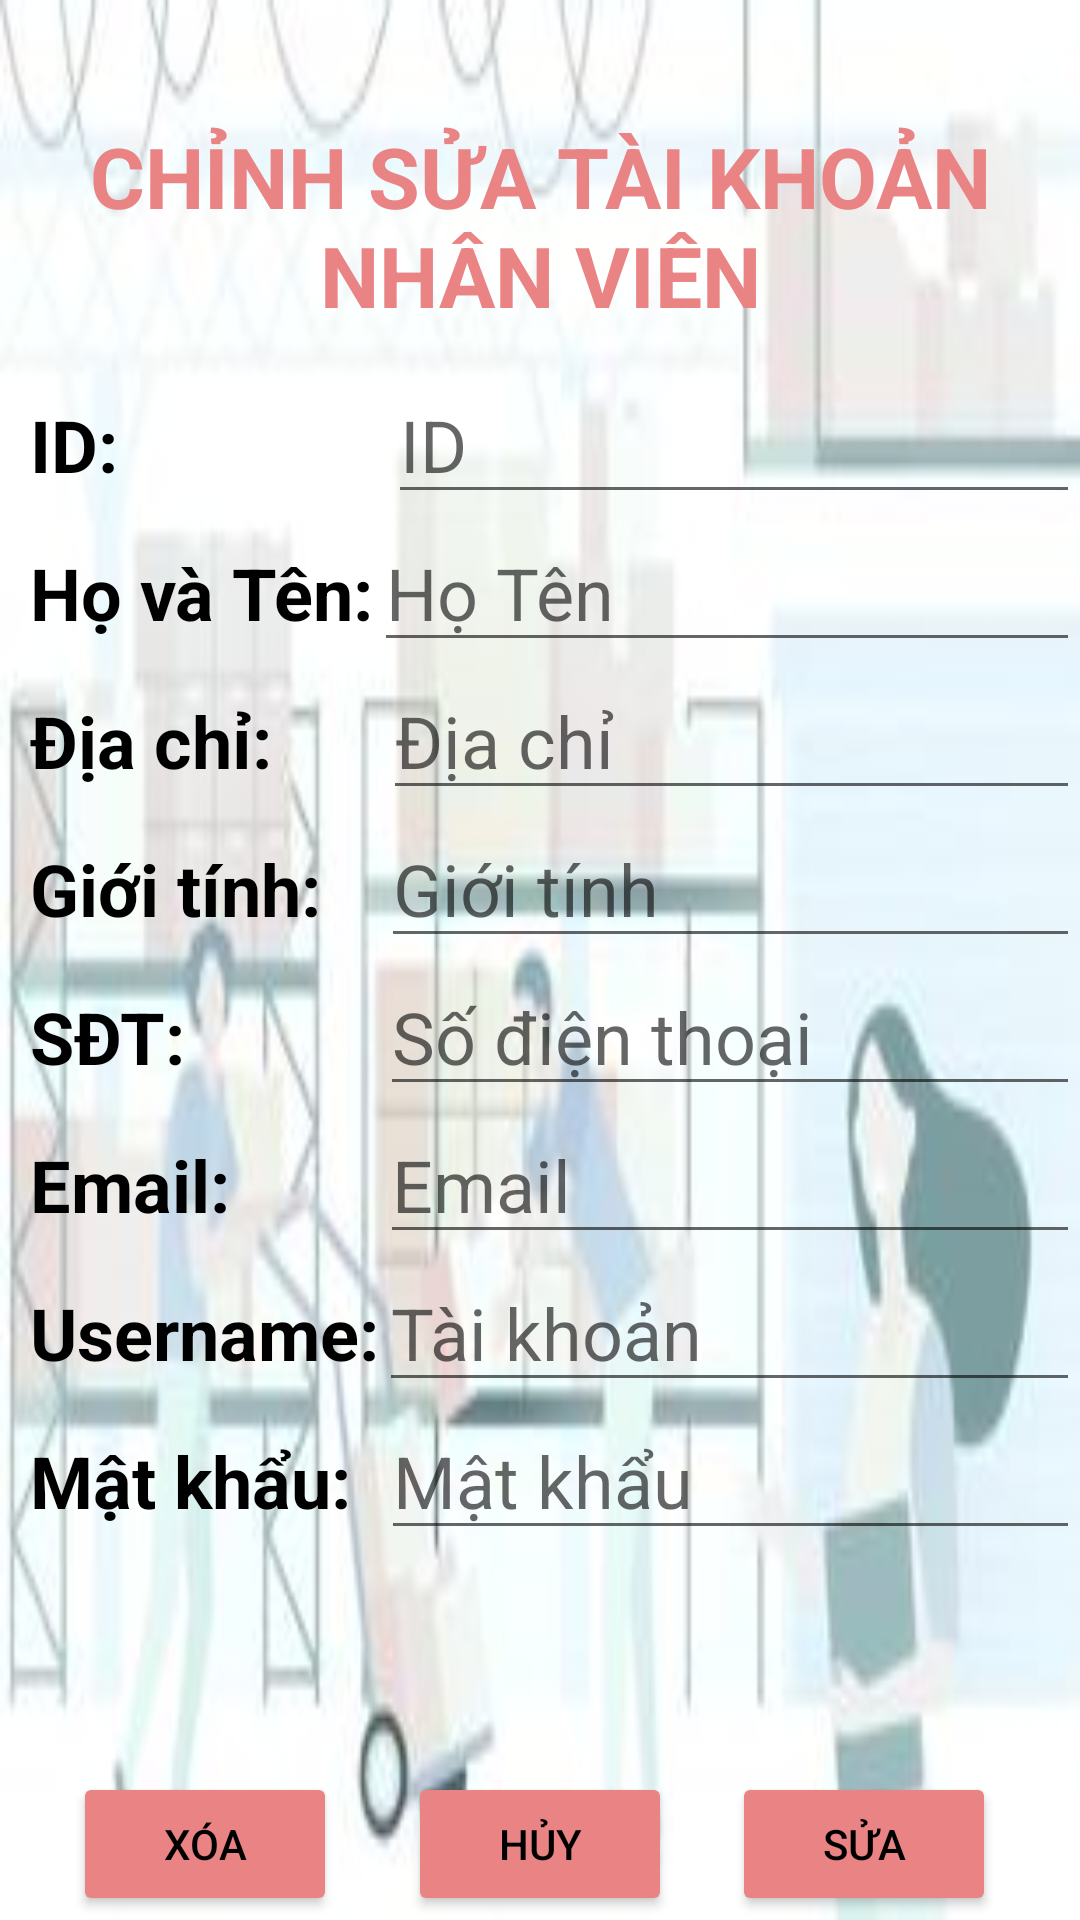

Here is an Android app screen rendered from its layout file. Give the layout XML and the strings, colors and styles it references.
<!-- AndroidManifest.xml: application theme Theme.EPos -->
<!-- res/layout/activity_edit_staff_acount.xml -->
<?xml version="1.0" encoding="utf-8"?>
<androidx.constraintlayout.widget.ConstraintLayout xmlns:android="http://schemas.android.com/apk/res/android"
    xmlns:app="http://schemas.android.com/apk/res-auto"
    xmlns:tools="http://schemas.android.com/tools"
    android:layout_width="match_parent"
    android:layout_height="match_parent"
    android:background="@drawable/backgroundedit"
    tools:context=".EditStaffAcountActivity">

    <TextView
        android:id="@+id/textView6"
        android:layout_width="wrap_content"
        android:layout_height="wrap_content"
        android:layout_marginTop="40dp"
        android:text="CHỈNH SỬA TÀI KHOẢN NHÂN VIÊN"
        android:textAlignment="center"
        android:textAllCaps="false"
        android:textColor="#EA8484"
        android:textSize="28sp"
        android:textStyle="bold"
        app:layout_constraintEnd_toEndOf="parent"
        app:layout_constraintHorizontal_bias="0.0"
        app:layout_constraintStart_toStartOf="parent"
        app:layout_constraintTop_toTopOf="parent" />

    <ScrollView
        android:id="@+id/scrV_editAcc"
        android:layout_width="match_parent"
        android:layout_height="468dp"
        app:layout_constraintBottom_toBottomOf="parent"
        app:layout_constraintEnd_toEndOf="parent"
        app:layout_constraintStart_toStartOf="parent"
        app:layout_constraintTop_toBottomOf="@+id/textView6"
        app:layout_constraintVertical_bias="0.188">

        <LinearLayout
            android:layout_width="match_parent"
            android:layout_height="wrap_content"
            android:orientation="vertical">

            <LinearLayout
                android:layout_width="match_parent"
                android:layout_height="wrap_content"
                android:layout_marginLeft="10dp"
                android:orientation="horizontal">

                <TextView
                    android:id="@+id/tv_ID"
                    android:layout_width="wrap_content"
                    android:layout_height="wrap_content"
                    android:text="ID:"
                    android:textColor="@color/black"
                    android:textSize="24dp"
                    android:textStyle="bold" />

                <EditText
                    android:id="@+id/et_editAcc_id"
                    android:layout_width="match_parent"
                    android:layout_height="wrap_content"
                    android:ems="10"
                    android:layout_marginLeft="90dp"
                    android:hint="ID"
                    android:inputType="textPersonName"
                    android:textSize="24sp" />
            </LinearLayout>

            <LinearLayout
                android:layout_width="match_parent"
                android:layout_height="wrap_content"
                android:layout_marginLeft="10dp"
                android:orientation="horizontal">

                <TextView
                    android:id="@+id/tv_ten"
                    android:layout_width="wrap_content"
                    android:layout_height="wrap_content"
                    android:text="Họ và Tên:"
                    android:textColor="@color/black"
                    android:textSize="24dp"
                    android:textStyle="bold" />

                <EditText
                    android:id="@+id/et_editAcc_name"
                    android:layout_width="match_parent"
                    android:layout_height="wrap_content"
                    android:ems="10"
                    android:hint="Họ Tên"
                    android:inputType="textPersonName"
                    android:textSize="24sp" />
            </LinearLayout>

            <LinearLayout
                android:layout_width="match_parent"
                android:layout_height="wrap_content"
                android:layout_marginLeft="10dp"
                android:orientation="horizontal">

                <TextView
                    android:id="@+id/tv_diachi"
                    android:layout_width="wrap_content"
                    android:layout_height="wrap_content"
                    android:text="Địa chỉ:"
                    android:textColor="@color/black"
                    android:textSize="24dp"
                    android:textStyle="bold" />

                <EditText
                    android:id="@+id/et_editAcc_address"
                    android:layout_width="match_parent"
                    android:layout_height="wrap_content"
                    android:ems="10"
                    android:layout_marginLeft="37dp"
                    android:hint="Địa chỉ"
                    android:inputType="textPersonName"
                    android:textSize="24sp" />
            </LinearLayout>

            <LinearLayout
                android:layout_width="match_parent"
                android:layout_height="wrap_content"
                android:layout_marginLeft="10dp"
                android:orientation="horizontal">

                <TextView
                    android:id="@+id/tv_gioitinh"
                    android:layout_width="wrap_content"
                    android:layout_height="wrap_content"
                    android:text="Giới tính:"
                    android:textColor="@color/black"
                    android:textSize="24dp"
                    android:textStyle="bold" />

                <EditText
                    android:id="@+id/et_editAcc_gender"
                    android:layout_width="match_parent"
                    android:layout_height="wrap_content"
                    android:ems="10"
                    android:layout_marginLeft="20dp"
                    android:hint="Giới tính"
                    android:inputType="textPersonName"
                    android:textSize="24sp" />
            </LinearLayout>

            <LinearLayout
                android:layout_width="match_parent"
                android:layout_height="wrap_content"
                android:layout_marginLeft="10dp"
                android:orientation="horizontal">

                <TextView
                    android:id="@+id/tv_sdt"
                    android:layout_width="wrap_content"
                    android:layout_height="wrap_content"
                    android:text="SĐT:"
                    android:textColor="@color/black"
                    android:textSize="24dp"
                    android:textStyle="bold" />

                <EditText
                    android:id="@+id/et_editAcc_mobile"
                    android:layout_width="match_parent"
                    android:layout_height="wrap_content"
                    android:ems="10"
                    android:layout_marginLeft="65dp"
                    android:hint="Số điện thoại"
                    android:inputType="phone"
                    android:textSize="24sp" />
            </LinearLayout>

            <LinearLayout
                android:layout_width="match_parent"
                android:layout_height="wrap_content"
                android:layout_marginLeft="10dp"
                android:orientation="horizontal">

                <TextView
                    android:id="@+id/tv_mail"
                    android:layout_width="wrap_content"
                    android:layout_height="wrap_content"
                    android:text="Email:"
                    android:textColor="@color/black"
                    android:textSize="24dp"
                    android:textStyle="bold" />

                <EditText
                    android:id="@+id/et_editAcc_email"
                    android:layout_width="match_parent"
                    android:layout_height="wrap_content"
                    android:ems="10"
                    android:layout_marginLeft="50dp"
                    android:hint="Email"
                    android:inputType="textWebEmailAddress"
                    android:textSize="24sp" />
            </LinearLayout>

            <LinearLayout
                android:layout_width="match_parent"
                android:layout_height="wrap_content"
                android:layout_marginLeft="10dp"
                android:orientation="horizontal">

                <TextView
                    android:id="@+id/tv_username"
                    android:layout_width="wrap_content"
                    android:layout_height="wrap_content"
                    android:text="Username:"
                    android:textColor="@color/black"
                    android:textSize="24dp"
                    android:textStyle="bold" />

                <EditText
                    android:id="@+id/et_editAcc_username"
                    android:layout_width="match_parent"
                    android:layout_height="wrap_content"
                    android:ems="10"
                    android:hint="Tài khoản"
                    android:inputType="textPersonName"
                    android:textSize="24sp" />
            </LinearLayout>

            <LinearLayout
                android:layout_width="match_parent"
                android:layout_height="wrap_content"
                android:layout_marginLeft="10dp"
                android:orientation="horizontal">

                <TextView
                    android:id="@+id/tv_matkhau"
                    android:layout_width="wrap_content"
                    android:layout_height="wrap_content"
                    android:text="Mật khẩu:"
                    android:textColor="@color/black"
                    android:textSize="24dp"
                    android:textStyle="bold" />

                <EditText
                    android:id="@+id/et_editAcc_password"
                    android:layout_width="match_parent"
                    android:layout_height="wrap_content"
                    android:ems="10"
                    android:layout_marginLeft="10dp"
                    android:hint="Mật khẩu"
                    android:inputType="textPersonName"
                    android:textSize="24sp" />
            </LinearLayout>
        </LinearLayout>
    </ScrollView>

    <Button
        android:id="@+id/btn_editAcc_cancel"
        android:layout_width="wrap_content"
        android:layout_height="wrap_content"
        android:layout_marginEnd="20dp"
        android:text="Hủy"
        android:backgroundTint="#EA8484"
        android:textColor="@color/black"
        app:layout_constraintBottom_toBottomOf="parent"
        app:layout_constraintEnd_toStartOf="@+id/btn_editAcc_update"
        app:layout_constraintTop_toBottomOf="@+id/scrV_editAcc"
        app:layout_constraintVertical_bias="0.253" />

    <Button
        android:id="@+id/btn_editAcc_update"
        android:layout_width="wrap_content"
        android:layout_height="wrap_content"
        android:layout_marginEnd="28dp"
        android:layout_weight="1"
        android:text="Sửa"
        android:backgroundTint="#EA8484"
        android:textColor="@color/black"
        app:layout_constraintBottom_toBottomOf="parent"
        app:layout_constraintEnd_toEndOf="parent"
        app:layout_constraintTop_toBottomOf="@+id/scrV_editAcc"
        app:layout_constraintVertical_bias="0.25" />

    <Button
        android:id="@+id/btn_editAcc_delete"
        android:layout_width="wrap_content"
        android:layout_height="wrap_content"
        android:text="Xóa"
        app:layout_constraintBottom_toBottomOf="parent"
        app:layout_constraintEnd_toStartOf="@+id/btn_editAcc_cancel"
        app:layout_constraintHorizontal_bias="0.506"
        app:layout_constraintStart_toStartOf="parent"
        android:backgroundTint="#EA8484"
        android:textColor="@color/black"
        app:layout_constraintTop_toBottomOf="@+id/scrV_editAcc"
        app:layout_constraintVertical_bias="0.25" />


</androidx.constraintlayout.widget.ConstraintLayout>
<!-- resources referenced by this layout -->
<resources>
  <!-- drawable backgroundedit: png bitmap (drawable, 83587 bytes) -->
  <style name="Theme.EPos" parent="Theme.MaterialComponents.DayNight.NoActionBar">
          
          <item name="colorPrimary">@color/purple_500</item>
          <item name="colorPrimaryVariant">@color/purple_700</item>
          <item name="colorOnPrimary">@color/white</item>
          
          <item name="colorSecondary">@color/teal_200</item>
          <item name="colorSecondaryVariant">@color/teal_700</item>
          <item name="colorOnSecondary">@color/black</item>
          
          <item name="android:statusBarColor" tools:targetApi="l">?attr/colorPrimaryVariant</item>
          
      </style>
  <!-- not gathered from this repository: default colours our renderer supplied (Android Studio template values) -->
  <color name="purple_500">#FF6200EE</color>
  <color name="purple_700">#FF3700B3</color>
  <color name="teal_200">#FF03DAC5</color>
  <color name="teal_700">#FF018786</color>
  <color name="black">#FF000000</color>
  <color name="white">#FFFFFFFF</color>
</resources>
